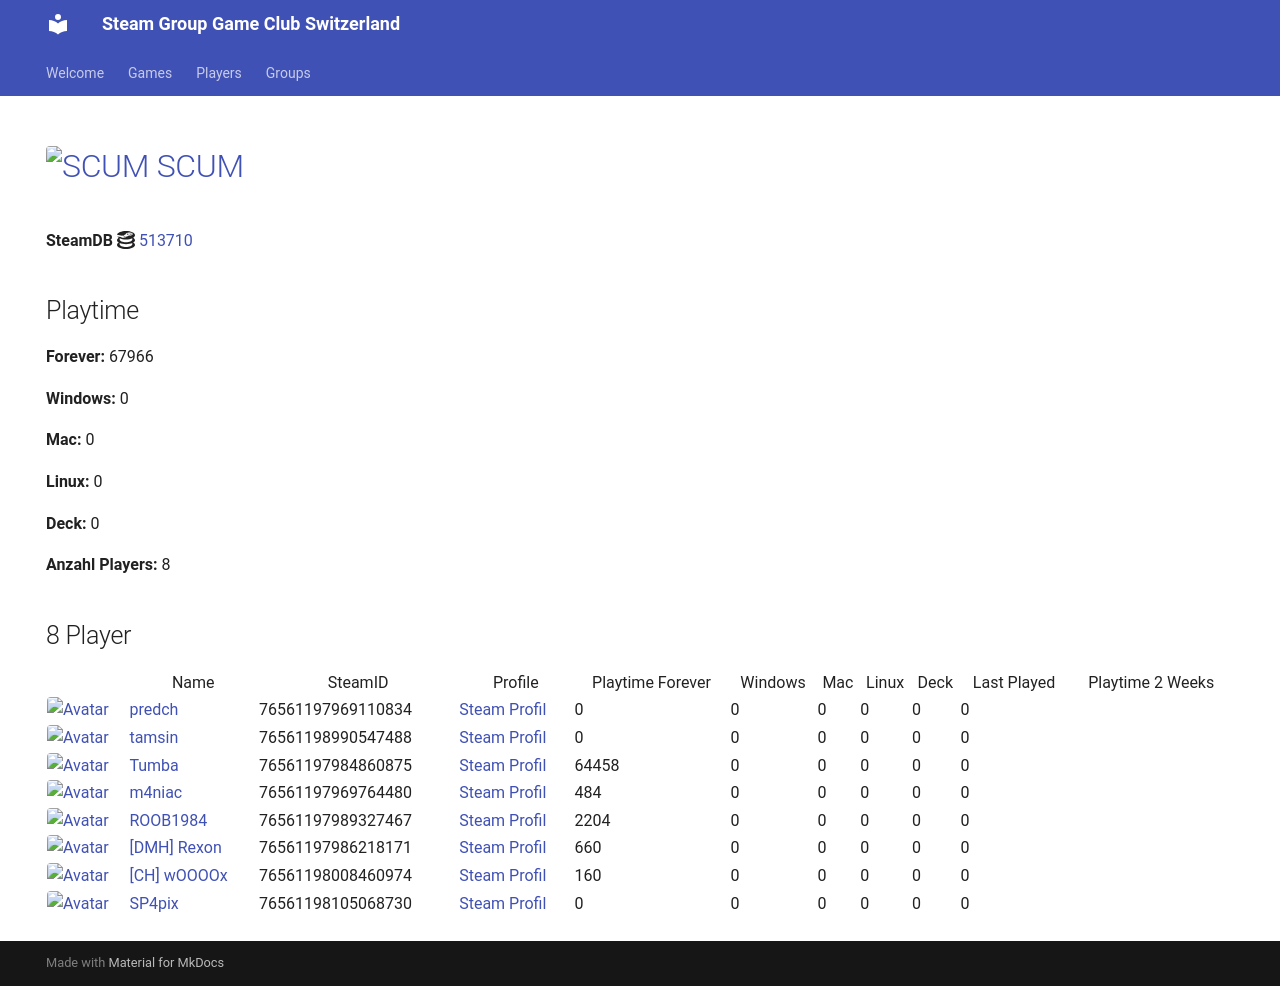

repository: Game-Club-Switzerland/steam.gameclub.ch · page: game/513710/index.html · generator: mkdocs

---
hide:
  - navigation
  - toc
---
# <a href="https://store.steampowered.com/app/513710"><img src="https://media.steampowered.com/steamcommunity/public/images/apps/513710/c25483e3e989239b932901118e44cf71606b5973.jpg" alt="SCUM" style="width:32px;height:32px;border-radius:4px;" /> SCUM</a>

**SteamDB :simple-steamdb:** <a href="https://steamdb.info/app/513710">513710</a>

## Playtime

**Forever:** 87225

**Windows:** 0

**Mac:** 0

**Linux:** 0

**Deck:** 0

**Anzahl Players:** 10
## 10 Player

<table id="charts-table" class="display" style="width:100%">
            <thead>
                <tr>
                    <th></th>
                    <th>Name</th>
                    <th>SteamID</th>
                    <th>Profile</th>
                    <th>Playtime Forever</th>
                    <th>Windows</th>
                    <th>Mac</th>
                    <th>Linux</th>
                    <th>Deck</th>
                    <th>Last Played</th>
                    <th>Playtime 2 Weeks</th>
                </tr>
            </thead>
            <tbody>
        <tr>
<td><a href="/player/76561197969110834" target="_blank" title="predch"><img src="https://avatars.steamstatic.com/8dfe278c7493b6984540e57ecd57b791df13841e_full.jpg" alt="Avatar" style="width:48px;height:48px;border-radius:4px;"></a></td><td><a href="/player/76561197969110834" target="_blank" title="predch">predch</a></td><td>76561197969110834</td><td><a href="https://steamcommunity.com/profiles/76561197969110834/" target="_blank">Steam Profil</a></td><td>0</td><td>0</td><td>0</td><td>0</td><td>0</td><td>0</td><td></td></tr>
<tr>
<td><a href="/player/76561197960504659" target="_blank" title="cortez"><img src="https://avatars.steamstatic.com/99ee2e7af5120add107ab024259b1174c3374c95_full.jpg" alt="Avatar" style="width:48px;height:48px;border-radius:4px;"></a></td><td><a href="/player/76561197960504659" target="_blank" title="cortez">cortez</a></td><td>76561197960504659</td><td><a href="https://steamcommunity.com/profiles/76561197960504659/" target="_blank">Steam Profil</a></td><td>2</td><td>0</td><td>0</td><td>0</td><td>0</td><td>0</td><td></td></tr>
<tr>
<td><a href="/player/76561197969764480" target="_blank" title="m4niac"><img src="https://avatars.steamstatic.com/7d4a07b7909b83ce6e61db85a98ab4e315c3e6b2_full.jpg" alt="Avatar" style="width:48px;height:48px;border-radius:4px;"></a></td><td><a href="/player/76561197969764480" target="_blank" title="m4niac">m4niac</a></td><td>76561197969764480</td><td><a href="https://steamcommunity.com/profiles/76561197969764480/" target="_blank">Steam Profil</a></td><td>484</td><td>0</td><td>0</td><td>0</td><td>0</td><td>0</td><td></td></tr>
<tr>
<td><a href="/player/76561197989327467" target="_blank" title="ROOB1984"><img src="https://avatars.steamstatic.com/f435dd79466196cdb7b9e6b507dcdfac7d39657e_full.jpg" alt="Avatar" style="width:48px;height:48px;border-radius:4px;"></a></td><td><a href="/player/76561197989327467" target="_blank" title="ROOB1984">ROOB1984</a></td><td>76561197989327467</td><td><a href="https://steamcommunity.com/profiles/76561197989327467/" target="_blank">Steam Profil</a></td><td>2204</td><td>0</td><td>0</td><td>0</td><td>0</td><td>0</td><td></td></tr>
<tr>
<td><a href="/player/76561198990547488" target="_blank" title="tamsin"><img src="https://avatars.steamstatic.com/faa3fc7efb1b5a6fd17e8dbd1d883d5762ab0ada_full.jpg" alt="Avatar" style="width:48px;height:48px;border-radius:4px;"></a></td><td><a href="/player/76561198990547488" target="_blank" title="tamsin">tamsin</a></td><td>76561198990547488</td><td><a href="https://steamcommunity.com/profiles/76561198990547488/" target="_blank">Steam Profil</a></td><td>4436</td><td>0</td><td>0</td><td>0</td><td>0</td><td>0</td><td></td></tr>
<tr>
<td><a href="/player/76561197984860875" target="_blank" title="Tumba"><img src="https://avatars.steamstatic.com/897c109fd930143c3d84e2bd02d85f804f7d89a1_full.jpg" alt="Avatar" style="width:48px;height:48px;border-radius:4px;"></a></td><td><a href="/player/76561197984860875" target="_blank" title="Tumba">Tumba</a></td><td>76561197984860875</td><td><a href="https://steamcommunity.com/profiles/76561197984860875/" target="_blank">Steam Profil</a></td><td>55555</td><td>0</td><td>0</td><td>0</td><td>0</td><td>0</td><td></td></tr>
<tr>
<td><a href="/player/76561198016103694" target="_blank" title="[+]Dragnforce ©"><img src="https://avatars.steamstatic.com/ec719d4ea83640827307ebd9848325256da2fe86_full.jpg" alt="Avatar" style="width:48px;height:48px;border-radius:4px;"></a></td><td><a href="/player/76561198016103694" target="_blank" title="[+]Dragnforce ©">[+]Dragnforce ©</a></td><td>76561198016103694</td><td><a href="https://steamcommunity.com/profiles/76561198016103694/" target="_blank">Steam Profil</a></td><td>23593</td><td>0</td><td>0</td><td>0</td><td>0</td><td>0</td><td></td></tr>
<tr>
<td><a href="/player/76561197986218171" target="_blank" title="[DMH] Rexon"><img src="https://avatars.steamstatic.com/14c94ace391b90e2c5c3e07e44f518f25a3d4376_full.jpg" alt="Avatar" style="width:48px;height:48px;border-radius:4px;"></a></td><td><a href="/player/76561197986218171" target="_blank" title="[DMH] Rexon">[DMH] Rexon</a></td><td>76561197986218171</td><td><a href="https://steamcommunity.com/id/19nosferatu82/" target="_blank">Steam Profil</a></td><td>660</td><td>0</td><td>0</td><td>0</td><td>0</td><td>0</td><td></td></tr>
<tr>
<td><a href="/player/76561198008460974" target="_blank" title="[CH] wOOOOx"><img src="https://avatars.steamstatic.com/63bfb68b2f8447915569c148441f4430019be790_full.jpg" alt="Avatar" style="width:48px;height:48px;border-radius:4px;"></a></td><td><a href="/player/76561198008460974" target="_blank" title="[CH] wOOOOx">[CH] wOOOOx</a></td><td>76561198008460974</td><td><a href="https://steamcommunity.com/id/argentavis-1/" target="_blank">Steam Profil</a></td><td>160</td><td>0</td><td>0</td><td>0</td><td>0</td><td>0</td><td></td></tr>
<tr>
<td><a href="/player/76561198033415545" target="_blank" title="Kolleg"><img src="https://avatars.steamstatic.com/8f6916be3dcc60a0c3e9391276bce389a138b83a_full.jpg" alt="Avatar" style="width:48px;height:48px;border-radius:4px;"></a></td><td><a href="/player/76561198033415545" target="_blank" title="Kolleg">Kolleg</a></td><td>76561198033415545</td><td><a href="https://steamcommunity.com/profiles/76561198033415545/" target="_blank">Steam Profil</a></td><td>131</td><td>0</td><td>0</td><td>0</td><td>0</td><td>0</td><td></td></tr>
</tbody>
</table>
